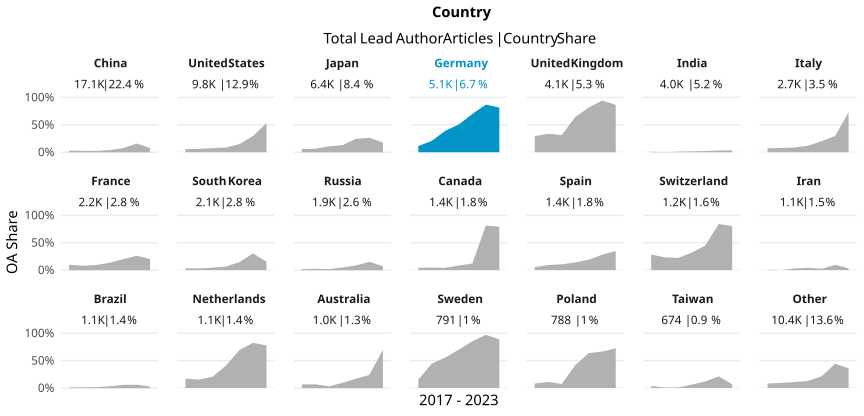

The data file committed next to this chart (first rows):
country_name_fct, cr_year, articles, cc_total, prop
China, '17, 2233, 62, 0.02777
China, '18, 2552, 67, 0.02625
China, '19, 2904, 67, 0.02307
China, '20, 2842, 113, 0.03976
China, '21, 2023, 151, 0.07464
China, '22, 1302, 207, 0.159
China, '23, 3234, 250, 0.0773
United States, '17, 1859, 104, 0.05594
United States, '18, 1805, 112, 0.06205
United States, '19, 1605, 119, 0.07414
United States, '20, 1566, 136, 0.08685
United States, '21, 1073, 162, 0.151
United States, '22, 712, 211, 0.2963
United States, '23, 1202, 637, 0.53
Japan, '17, 1396, 83, 0.05946
Japan, '18, 1308, 84, 0.06422
Japan, '19, 901, 97, 0.1077
Japan, '20, 934, 122, 0.1306
Japan, '21, 634, 155, 0.2445
Japan, '22, 552, 145, 0.2627
Japan, '23, 652, 116, 0.1779
Germany, '17, 944, 107, 0.1133
Germany, '18, 821, 171, 0.2083
Germany, '19, 740, 290, 0.3919
Germany, '20, 763, 387, 0.5072
Germany, '21, 649, 453, 0.698
Germany, '22, 621, 540, 0.8696
Germany, '23, 583, 475, 0.8148
United Kingdom, '17, 705, 207, 0.2936
United Kingdom, '18, 615, 208, 0.3382
United Kingdom, '19, 536, 167, 0.3116
United Kingdom, '20, 651, 419, 0.6436
United Kingdom, '21, 546, 445, 0.815
United Kingdom, '22, 569, 537, 0.9438
United Kingdom, '23, 439, 379, 0.8633
India, '17, 443, 4, 0.009029
India, '18, 449, 1, 0.002227
India, '19, 555, 6, 0.01081
India, '20, 688, 11, 0.01599
India, '21, 506, 11, 0.02174
India, '22, 397, 13, 0.03275
India, '23, 939, 34, 0.03621
Italy, '17, 516, 37, 0.07171
Italy, '18, 435, 34, 0.07816
Italy, '19, 391, 34, 0.08696
Italy, '20, 463, 55, 0.1188
Italy, '21, 292, 59, 0.2021
Italy, '22, 229, 68, 0.2969
Italy, '23, 357, 260, 0.7283
France, '17, 468, 46, 0.09829
France, '18, 360, 29, 0.08056
France, '19, 309, 29, 0.09385
France, '20, 318, 43, 0.1352
France, '21, 244, 49, 0.2008
France, '22, 198, 52, 0.2626
France, '23, 267, 54, 0.2022
South Korea, '17, 460, 16, 0.03478
South Korea, '18, 415, 13, 0.03133
South Korea, '19, 376, 17, 0.04521
South Korea, '20, 337, 22, 0.06528
... 87 more rows
